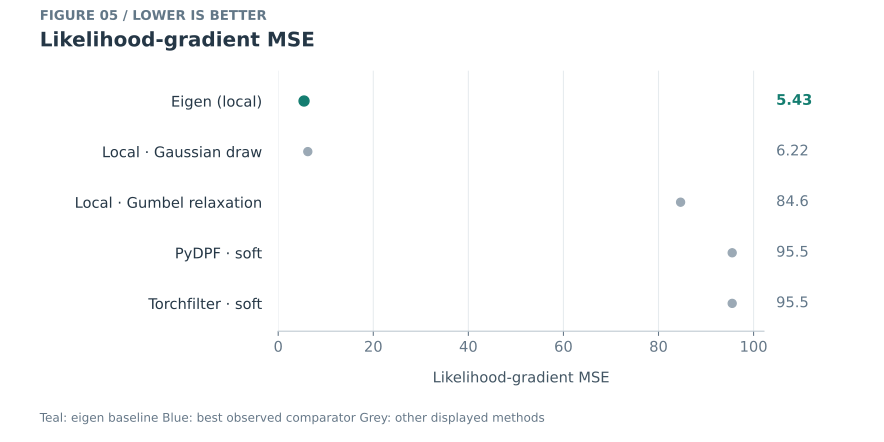

The file beside this chart, header and first rows:
provider, method, n, trials, gradient_bias, gradient_variance, gradient_mse, loglik_variance, loglik_bias, forward_ms, backward_ms, display_name, rank, stop_gradient, forward_backward_ms
custom, eigen, 128, 100, 0.5272, 5.207, 5.433, 0.5643, -0.1536, 27.6, 25, Eigen (local), 1, , 
custom, gaussian, 128, 100, 0.8231, 5.602, 6.223, 0.86, -0.2781, 24, 14.59, Local · Gaussian draw, 2, , 
custom, gumbel, 128, 10, 8.148, 20.28, 84.64, 0.7297, -2.662, 29.09, 11.69, Local · Gumbel relaxation, 3, , 
pydpf, soft, 128, 100, 6.675, 51.45, 95.5, 1.081, -0.3859, 34.43, 17.76, PyDPF · soft, 4, , 
torchfilter, soft, 128, 100, 6.675, 51.45, 95.5, 1.081, -0.3859, 43.14, 14.7, Torchfilter · soft, 5, , 
pydpf, systematic_stop, 128, 100, 1.748, 150.6, 152.2, 0.6556, -0.2953, 27.19, 13.36, PyDPF · systematic + stop-gradient, 6, , 
pydpf, systematic, 128, 100, 11.27, 41.82, 168.4, 0.6556, -0.2953, 23.99, 10.13, PyDPF · systematic, 7, , 
cuthbert, systematic_stop, 128, 100, 2.285, 175.9, 179.4, 0.621, -0.2671, 13.44, , Cuthbert · systematic + stop-gradient, 8, True, 14.08
cuthbert, systematic, 128, 100, 12.98, 44.41, 212.5, 0.621, -0.2671, 13.8, , Cuthbert · systematic, 9, False, 14.34
pydpf, ot, 128, 10, 14.21, 714.6, 844.9, 0.3098, -0.4472, 609.8, 34.68, PyDPF · ot, 10, , 
